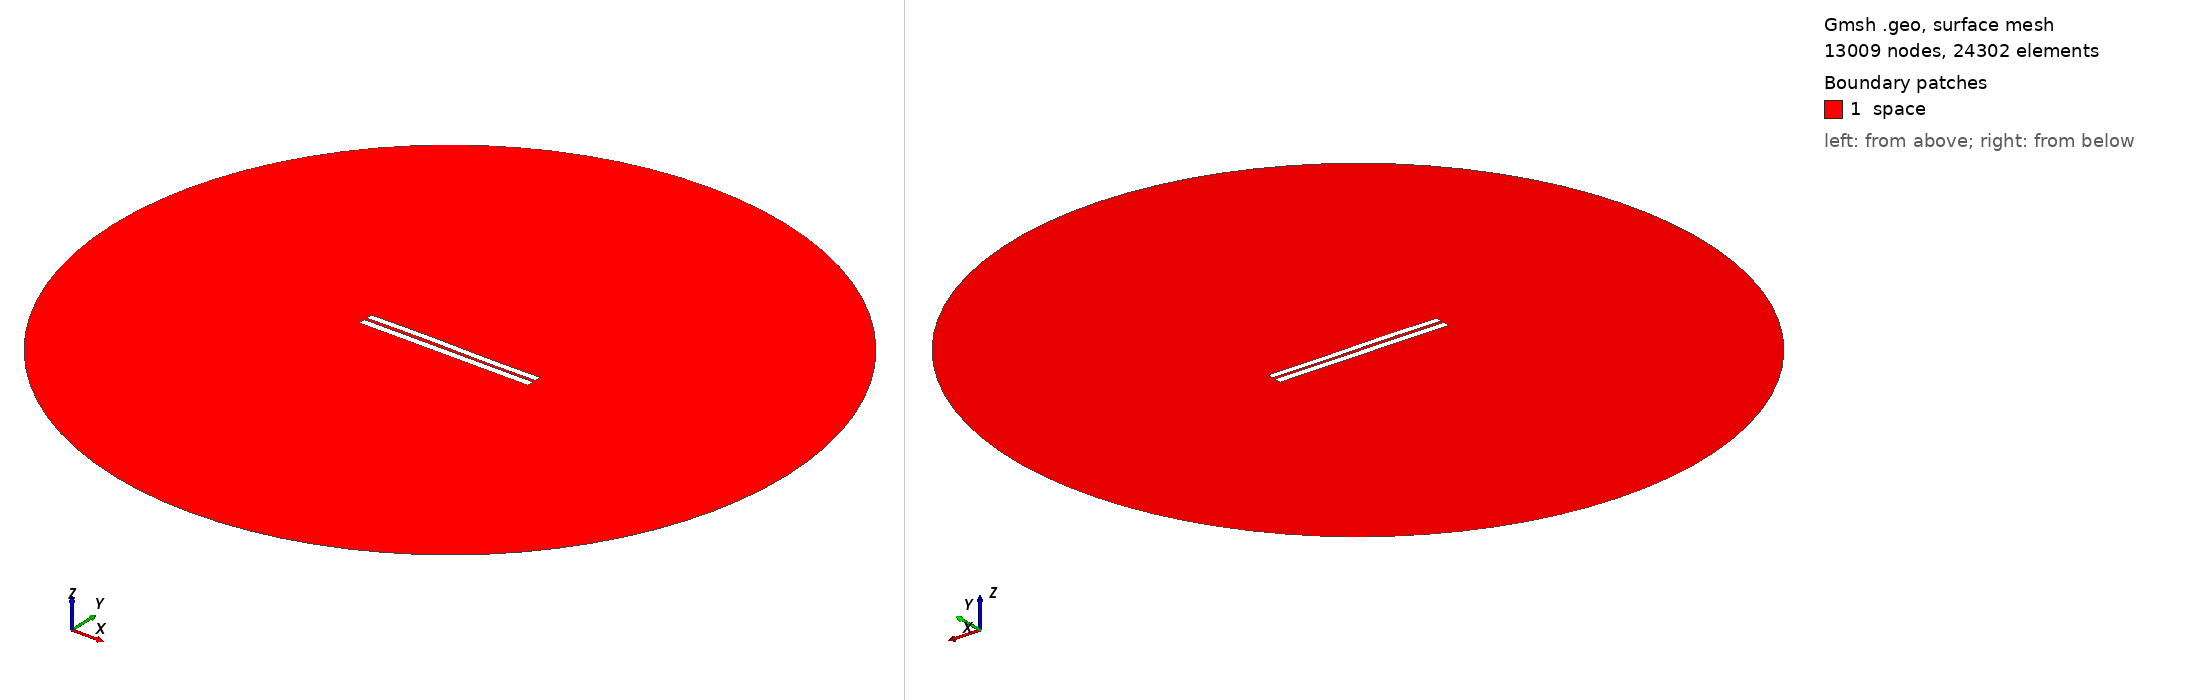

Gmsh geometry script, surface-meshed: 13009 nodes, 24302 surface elements. Boundary patches (legend numbers): 1 space. Left view from above one corner, right view from below the opposite corner. Legend entries are the model's physical surfaces. The drawing asked Gmsh for element sizes between 1% and 20% of the model's largest extent; the script's own settings can give other sizes.

=== 3348.geo (drawn) ===
//---------------------------------------
// Geometry kernel
//---------------------------------------

SetFactory("OpenCASCADE");



//---------------------------------------
// Parameters of the geometry
//---------------------------------------

// Overetch of the upper plate
overetch = 0.125;

// Distance between the plates
distance = 1.5;

// Discretization over the x axis (for the deformation)
nx = 50; 

// Length of the plate
L = 100 - overetch; 

// Number of modes
n = 4; 

// 1st mode coefficient
coeff(1) = -0.075;
beta(1) = 0.596864 * 3.1415926535 / L;

// 2nd mode coefficient
coeff(2) = 0.07499999999999998;
beta(2) = 1.49418 * 3.1415926535 / L;

// 3rd mode coefficient
coeff(3) = 0.15;
beta(3) = 2.50025 * 3.1415926535 / L;

// 4th mode coefficient
coeff(4) = 0.0;
beta(4) = 3.49999 * 3.1415926535 / L;



//---------------------------------------
// Upper plate (deformed rectangle)
//---------------------------------------

// Coordiantes of the upper plate
xmin = -50;
xmax = 50 - overetch;

// Height of the upper plate
yheight = 4 - 2 * overetch;

// Indexes of the points
UpperID[] = {};
LowerID[] = {};
LeftID[] = {};
RightID[] = {};

// Point index
p = 1;

// Horizontal edges
For i In {1:nx}
    x = xmin + (i-1)*(xmax - xmin)/(nx-1);

    y_bottom = distance / 2 + overetch;
    For j In {1:n}
        C = (Cosh(beta(j)*L) + Cos(beta(j)*L)) / (Sinh(beta(j)*L) + Sin(beta(j)*L));
        y_bottom  = y_bottom + coeff(j) * (Cosh(beta(j)*(x+50)) - Cos(beta(j)*(x+50)) - C * (Sinh(beta(j)*(x+50)) - Sin(beta(j)*(x+50))));
    EndFor

    y_top = y_bottom + yheight;

    Point(p) = {x, y_top, 0, 1.0};
    UpperID[i] = p;
    p = p + 1;

    Point(p) = {x, y_bottom, 0, 1.0};
    LowerID[i] = p;
    p = p + 1;
EndFor

// Create point lists
UpperPts[] = {}; LowerPts[] = {};
For i In {1:nx}
  UpperPts[] += {UpperID[i]};
  LowerPts[] += {LowerID[i]};
EndFor

// Build splines
Spline(1) = {UpperPts[]};
Spline(2) = {LowerPts[]};
Line(3) = {LowerPts[nx-1], UpperPts[nx-1]};
Line(4) = {LowerPts[0], UpperPts[0]};

// Build the plane surface
Curve Loop(1) = {2, 3, -1, -4};
Plane Surface(1) = {1};



//---------------------------------------
// Lower plate (rectangle)
//---------------------------------------

// Vertices
Point(1001) = {-50, -1, 0, 1.0};
Point(1002) = { 50, -1, 0, 1.0};
Point(1003) = { 50,  -5, 0, 1.0};
Point(1004) = {-50,  -5, 0, 1.0};

// Edges
Line(5) = {1001, 1002};
Line(6) = {1002, 1003};
Line(7) = {1003, 1004};
Line(8) = {1004, 1001};

// Plane surface
Line Loop(2) = {5, 6, 7, 8};
Plane Surface(2) = {2}; 



//---------------------------------------
// Outer (fictious) boundary
//---------------------------------------

// Points
Point(1005) = {0, 0, 0};       // Center
Point(1006) = {200, 0, 0};     // Start point
Point(1007) = {0, 200, 0};     // 90 degrees
Point(1008) = {-200, 0, 0};    // 180 degrees
Point(1009) = {0, -200, 0};    // 270 degrees

// Circle arcs (each needs start, center, end)
Circle(9) = {1006, 1005, 1007};
Circle(10) = {1007, 1005, 1008};
Circle(11) = {1008, 1005, 1009};
Circle(12) = {1009, 1005, 1006};

// Plane surface for the entire domain
Curve Loop(3) = {9, 10, 11, 12};
Surface(3) = {3};

// Subtract the plates from the whole domain to obtain the actual domain where we want to solve the equations
BooleanDifference{ Surface{3}; Delete; }{ Surface{1}; Surface{2}; Delete; }




//---------------------------------------
// Transfinite Lines/Curves
//---------------------------------------

// Set the number of points on the boundaries
r = 7;

// Plates
Transfinite Curve {1, 2} = 50*r Using Progression 1;
Transfinite Curve {3, 4} = 2*r Using Progression 1;
Transfinite Line {5, 7} = 50*r Using Progression 1;
Transfinite Line {6, 8} = 2*r Using Progression 1;

// Outer boundary
Transfinite Line {9, 10, 11, 12} = 20 Using Progression 1;



//---------------------------------------
// Physical groups
//---------------------------------------                

// Physical curves (boundaries)
Physical Line("force_segment", 10) = {2};
Physical Line("upper_plate", 11) = {1, 3, 4};
Physical Line("lower_plate", 12) = {5, 6, 7, 8};
Physical Line("boundary", 20) = {9, 10, 11, 12};

// Physical Surfaces
Physical Surface("space", 30) = {3};



//---------------------------------------
// 6. Generate the Mesh
//---------------------------------------

// 2D mesh generation
Mesh 2;
